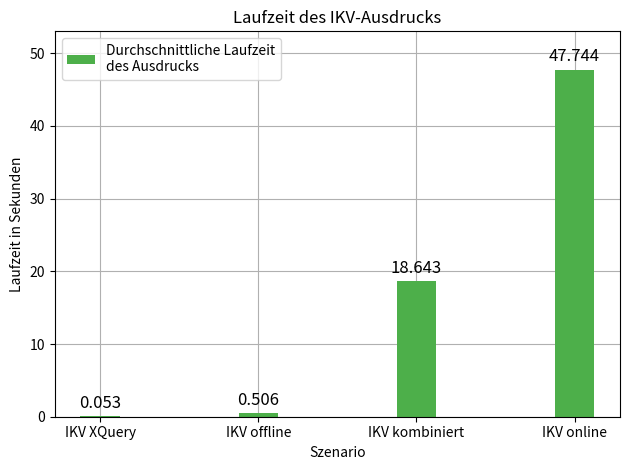

Source code (Python):
import matplotlib.pyplot as plt
import numpy as np
from matplotlib.lines import Line2D
from matplotlib.legend_handler import HandlerTuple

fig, ax = plt.subplots()


#fig.subplots_adjust(right=0.75)

#twin1 = ax.twinx()
#twin2 = ax.twinx()

# Offset the right spine of twin2.  The ticks and label have already been
# placed on the right by twinx above.
#twin2.spines.right.set_position(("axes", 1.2))

x = np.array(["IKV XQuery","IKV offline","IKV kombiniert","IKV online"])
colorBlind =  ['#377eb8', '#ff7f00', '#4daf4a', '#f781bf', '#a65628', '#984ea3', '#999999', '#e41a1c', '#dede00']
scenes = np.arange(len(x))
width = 0.25

p3 = ax.bar(scenes, [0.053, 0.506, 18.643, 47.744], width ,color=colorBlind[2], label="Durchschnittliche Laufzeit\ndes Ausdrucks")
plt.ylim([0, 53])
ax.set_xlabel("Szenario")
ax.set_ylabel("Laufzeit in Sekunden")


ax.grid()
ax.set_axisbelow(True)

ax.set_xticks(scenes)
ax.set_xticklabels(x)

ax.legend(loc='best')

ax.bar_label(p3, padding=3,fontsize=12)


plt.title('Laufzeit des IKV-Ausdrucks')
fig.tight_layout()

plt.show()
#plt.savefig("D:\\Downloads\\\OPC UA\\plots\\IKVAusdruck.pdf",bbox_inches='tight')
#plt.savefig("D:\\Downloads\\\OPC UA\\plots\\IKVAusdruck.png",bbox_inches='tight', dpi=300)